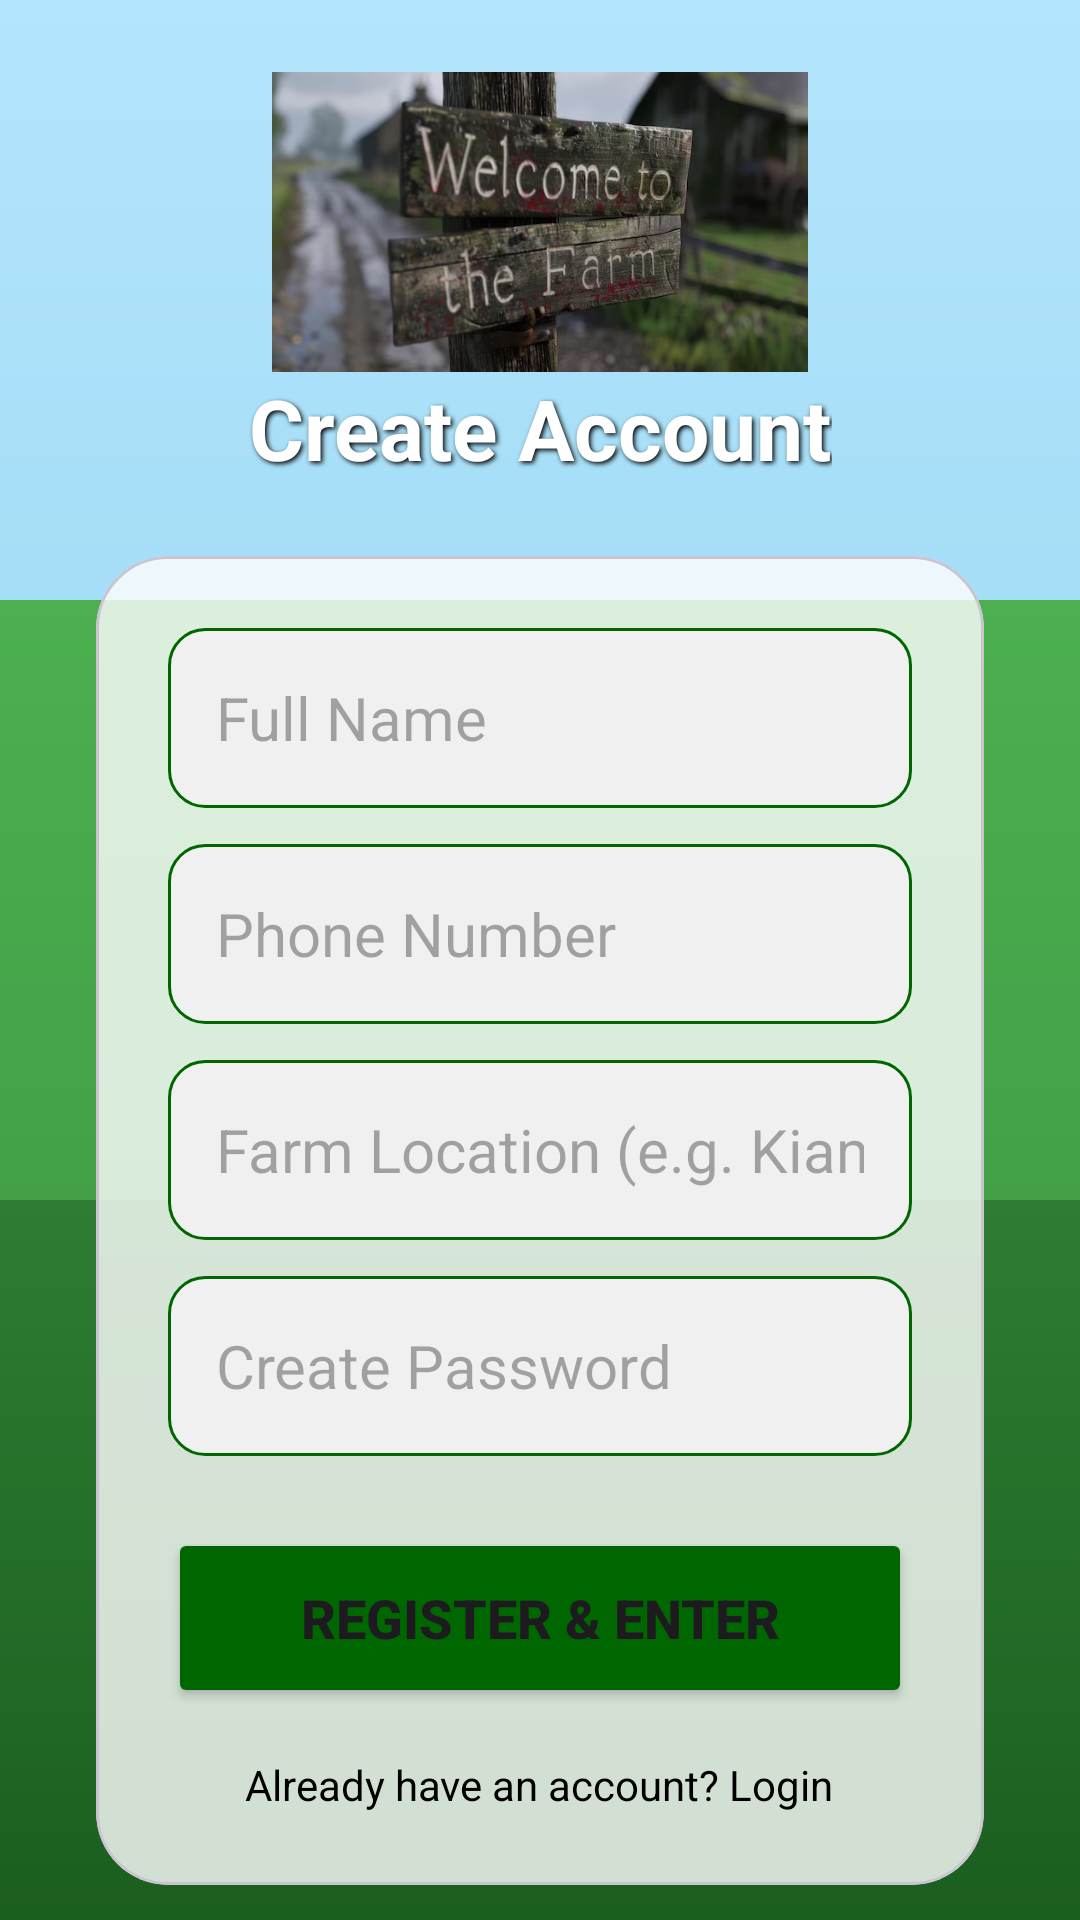

This screen was rendered from an Android layout file. Write that file and the resources it references.
<!-- AndroidManifest.xml: application theme Theme.FARMAPP -->
<!-- res/layout/activity_signup.xml -->
<?xml version="1.0" encoding="utf-8"?>
<androidx.constraintlayout.widget.ConstraintLayout xmlns:android="http://schemas.android.com/apk/res/android"
    xmlns:app="http://schemas.android.com/apk/res-auto"
    xmlns:tools="http://schemas.android.com/tools"
    android:id="@+id/main"
    android:layout_width="match_parent"
    android:layout_height="match_parent"
    android:background="@drawable/farm_background"
    tools:context=".SignupActivity">

    <ImageView
        android:id="@+id/imageView"
        android:layout_width="300dp"
        android:layout_height="100dp"
        android:layout_marginTop="24dp"
        app:layout_constraintEnd_toEndOf="parent"
        app:layout_constraintStart_toStartOf="parent"
        app:layout_constraintTop_toTopOf="parent"
        app:srcCompat="@drawable/img" />

    <TextView
        android:id="@+id/tvSignupTitle"
        android:layout_width="wrap_content"
        android:layout_height="wrap_content"
        android:text="Create Account"
        android:textColor="@color/white"
        android:textSize="28sp"
        android:textStyle="bold"
        android:shadowColor="@color/kenya_black"
        android:shadowDx="2"
        android:shadowDy="2"
        android:shadowRadius="4"
        app:layout_constraintEnd_toEndOf="parent"
        app:layout_constraintStart_toStartOf="parent"
        app:layout_constraintTop_toBottomOf="@+id/imageView" />

    <com.google.android.material.card.MaterialCardView
        android:layout_width="match_parent"
        android:layout_height="wrap_content"
        android:layout_marginHorizontal="32dp"
        android:layout_marginTop="24dp"
        app:cardBackgroundColor="#CCFFFFFF"
        app:cardCornerRadius="24dp"
        app:cardElevation="0dp"
        app:layout_constraintTop_toBottomOf="@id/tvSignupTitle">

        <LinearLayout
            android:layout_width="match_parent"
            android:layout_height="wrap_content"
            android:orientation="vertical"
            android:padding="24dp">

            <EditText
                android:id="@+id/etName"
                android:layout_width="match_parent"
                android:layout_height="60dp"
                android:background="@drawable/edit_text_bg"
                android:hint="Full Name"
                android:inputType="textPersonName"
                android:paddingHorizontal="16dp"
                android:textColor="@color/vibrant_red"
                android:textSize="20sp" />

            <EditText
                android:id="@+id/etPhone"
                android:layout_width="match_parent"
                android:layout_height="60dp"
                android:layout_marginTop="12dp"
                android:background="@drawable/edit_text_bg"
                android:hint="Phone Number"
                android:inputType="phone"
                android:paddingHorizontal="16dp"
                android:textColor="@color/vibrant_red"
                android:textSize="20sp" />

            <EditText
                android:id="@+id/etLocation"
                android:layout_width="match_parent"
                android:layout_height="60dp"
                android:layout_marginTop="12dp"
                android:background="@drawable/edit_text_bg"
                android:hint="Farm Location (e.g. Kiambu)"
                android:inputType="text"
                android:paddingHorizontal="16dp"
                android:textColor="@color/vibrant_red"
                android:textSize="20sp" />

            <EditText
                android:id="@+id/etPassword"
                android:layout_width="match_parent"
                android:layout_height="60dp"
                android:layout_marginTop="12dp"
                android:background="@drawable/edit_text_bg"
                android:hint="Create Password"
                android:inputType="textPassword"
                android:paddingHorizontal="16dp"
                android:textColor="@color/vibrant_red"
                android:textSize="20sp" />

            <Button
                android:id="@+id/btnRegister"
                android:layout_width="match_parent"
                android:layout_height="60dp"
                android:layout_marginTop="24dp"
                android:backgroundTint="@color/kenya_green"
                android:text="Register &amp; Enter"
                android:textSize="18sp"
                android:textStyle="bold"
                app:cornerRadius="12dp" />

            <TextView
                android:id="@+id/tvBackToLogin"
                android:layout_width="wrap_content"
                android:layout_height="wrap_content"
                android:layout_gravity="center"
                android:layout_marginTop="16dp"
                android:text="Already have an account? Login"
                android:textColor="@color/kenya_black"
                android:textSize="14sp" />

        </LinearLayout>
    </com.google.android.material.card.MaterialCardView>

</androidx.constraintlayout.widget.ConstraintLayout>
<!-- resources referenced by this layout -->
<resources>
  <color name="kenya_black">#000000</color>
  <color name="kenya_green">#006600</color>
  <color name="vibrant_red">#E31A1C</color>
  <color name="white">#FFFFFFFF</color>
  <!-- drawable edit_text_bg (drawable) -->
  <?xml version="1.0" encoding="utf-8"?>
  <shape xmlns:android="http://schemas.android.com/apk/res/android">
      <solid android:color="#F0F0F0" />
      <corners android:radius="12dp" />
      <stroke
          android:width="1dp"
          android:color="@color/kenya_green" />
  </shape>
  <!-- drawable farm_background (drawable) -->
  <?xml version="1.0" encoding="utf-8"?>
  <layer-list xmlns:android="http://schemas.android.com/apk/res/android">
      
      <item>
          <shape android:shape="rectangle">
              <gradient
                  android:angle="270"
                  android:endColor="#87CEEB"
                  android:startColor="#B3E5FC" />
          </shape>
      </item>
      
      <item android:top="200dp">
          <shape android:shape="rectangle">
              <gradient
                  android:angle="270"
                  android:endColor="#388E3C"
                  android:startColor="#4CAF50" />
          </shape>
      </item>
      
      <item android:top="400dp">
          <shape android:shape="rectangle">
              <gradient
                  android:angle="270"
                  android:endColor="#1B5E20"
                  android:startColor="#2E7D32" />
          </shape>
      </item>
  </layer-list>
  <!-- drawable img: png bitmap (drawable, 394294 bytes) -->
  <style name="Theme.FARMAPP" parent="Base.Theme.FARMAPP" />
  <style name="Base.Theme.FARMAPP" parent="Theme.Material3.DayNight.NoActionBar">
          
          
      </style>
</resources>
